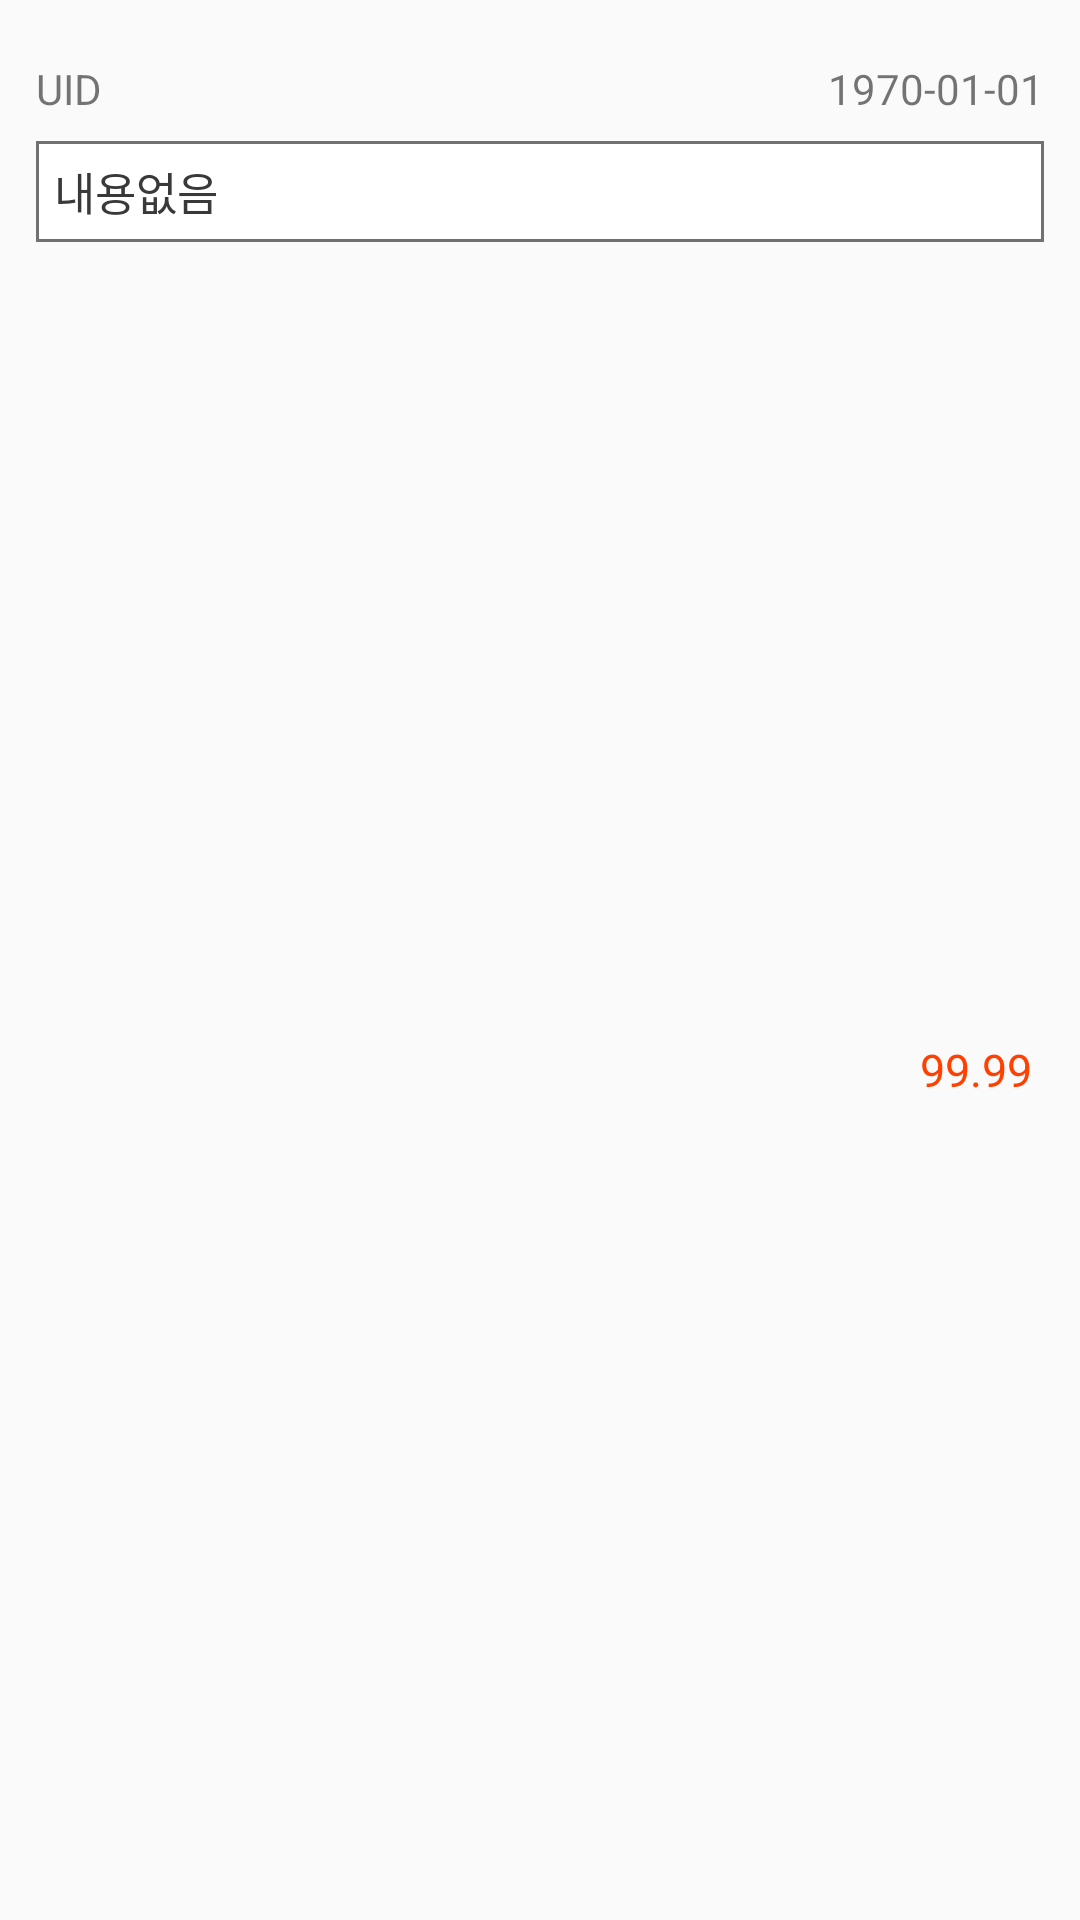

Write the Android layout XML for this screen, with the resource values it uses.
<!-- AndroidManifest.xml: application theme AppTheme -->
<!-- res/layout/bn3review_cell.xml -->
<?xml version="1.0" encoding="utf-8"?>
<androidx.constraintlayout.widget.ConstraintLayout xmlns:android="http://schemas.android.com/apk/res/android"
    xmlns:app="http://schemas.android.com/apk/res-auto"
    xmlns:tools="http://schemas.android.com/tools"
    android:id="@+id/bn3rcvc_const"
    android:layout_width="match_parent"
    android:layout_height="wrap_content">

    <TextView
        android:id="@+id/bn3rcvc_tv_mine"
        android:layout_width="wrap_content"
        android:layout_height="wrap_content"
        android:layout_marginStart="16dp"
        android:text="내가 쓴 리뷰"
        android:textColor="@color/colorGreen1"
        android:textSize="14sp"
        android:visibility="invisible"
        app:layout_constraintStart_toStartOf="parent"
        app:layout_constraintTop_toTopOf="@+id/bn3rcvc_rating" />

    <TextView
        android:id="@+id/bn3rcvc_rating"
        android:layout_width="wrap_content"
        android:layout_height="wrap_content"
        android:layout_marginTop="12dp"
        android:layout_marginEnd="16dp"
        android:layout_marginBottom="20dp"
        android:text="99.99"
        android:textColor="@color/colorOrange1"
        android:textSize="15sp"
        app:layout_constraintBottom_toBottomOf="parent"
        app:layout_constraintEnd_toEndOf="parent"
        app:layout_constraintTop_toBottomOf="@+id/bn3rcvc_content" />

    <TextView
        android:id="@+id/bn3rcvc_content"
        android:layout_width="0dp"
        android:layout_height="wrap_content"
        android:layout_marginStart="12dp"
        android:layout_marginTop="8dp"
        android:layout_marginEnd="12dp"
        android:background="@drawable/outline_grey_rect"
        android:editable="false"
        android:inputType="textMultiLine"
        android:paddingLeft="6dp"
        android:paddingTop="6dp"
        android:paddingRight="6dp"
        android:paddingBottom="6dp"
        android:text="내용없음"
        android:textColor="@color/colorGrey2"
        android:textSize="15sp"
        app:layout_constraintEnd_toEndOf="parent"
        app:layout_constraintStart_toStartOf="parent"
        app:layout_constraintTop_toBottomOf="@+id/bn3rcvc_uid" />

    <TextView
        android:id="@+id/bn3rcvc_uid"
        android:layout_width="wrap_content"
        android:layout_height="wrap_content"
        android:layout_marginStart="12dp"
        android:layout_marginTop="20dp"
        android:text="UID"
        android:textSize="14sp"
        app:layout_constraintStart_toStartOf="parent"
        app:layout_constraintTop_toTopOf="parent" />

    <TextView
        android:id="@+id/bn3rcvc_date"
        android:layout_width="wrap_content"
        android:layout_height="wrap_content"
        android:layout_marginTop="20dp"
        android:layout_marginEnd="12dp"
        android:text="1970-01-01"
        android:textSize="14sp"
        app:layout_constraintEnd_toEndOf="parent"
        app:layout_constraintTop_toTopOf="parent" />
</androidx.constraintlayout.widget.ConstraintLayout>
<!-- resources referenced by this layout -->
<resources>
  <color name="colorGreen1">#07D505</color>
  <color name="colorGrey2">#393939</color>
  <color name="colorOrange1">#FF4000</color>
  <!-- drawable outline_grey_rect (drawable) -->
  <?xml version="1.0" encoding="utf-8"?>
  <shape xmlns:android="http://schemas.android.com/apk/res/android" android:shape="rectangle" >
      <corners
          android:radius="0dp"
          />
      <solid
          android:color="#FFFFFFFF"
          />
      <stroke
          android:width="1dp"
          android:color="@color/colorGrey1"
          />
  </shape>
  <style name="AppTheme" parent="Theme.AppCompat.Light.NoActionBar">
          
          <item name="colorPrimary">@color/colorPrimary</item>
          <item name="colorPrimaryDark">@color/colorPrimaryDark</item>
          <item name="colorAccent">@color/colorAccent</item>
      </style>
  <color name="colorGrey1">#717171</color>
  <color name="colorPrimary">#6200EE</color>
  <color name="colorPrimaryDark">#3700B3</color>
  <color name="colorAccent">#03DAC5</color>
</resources>
